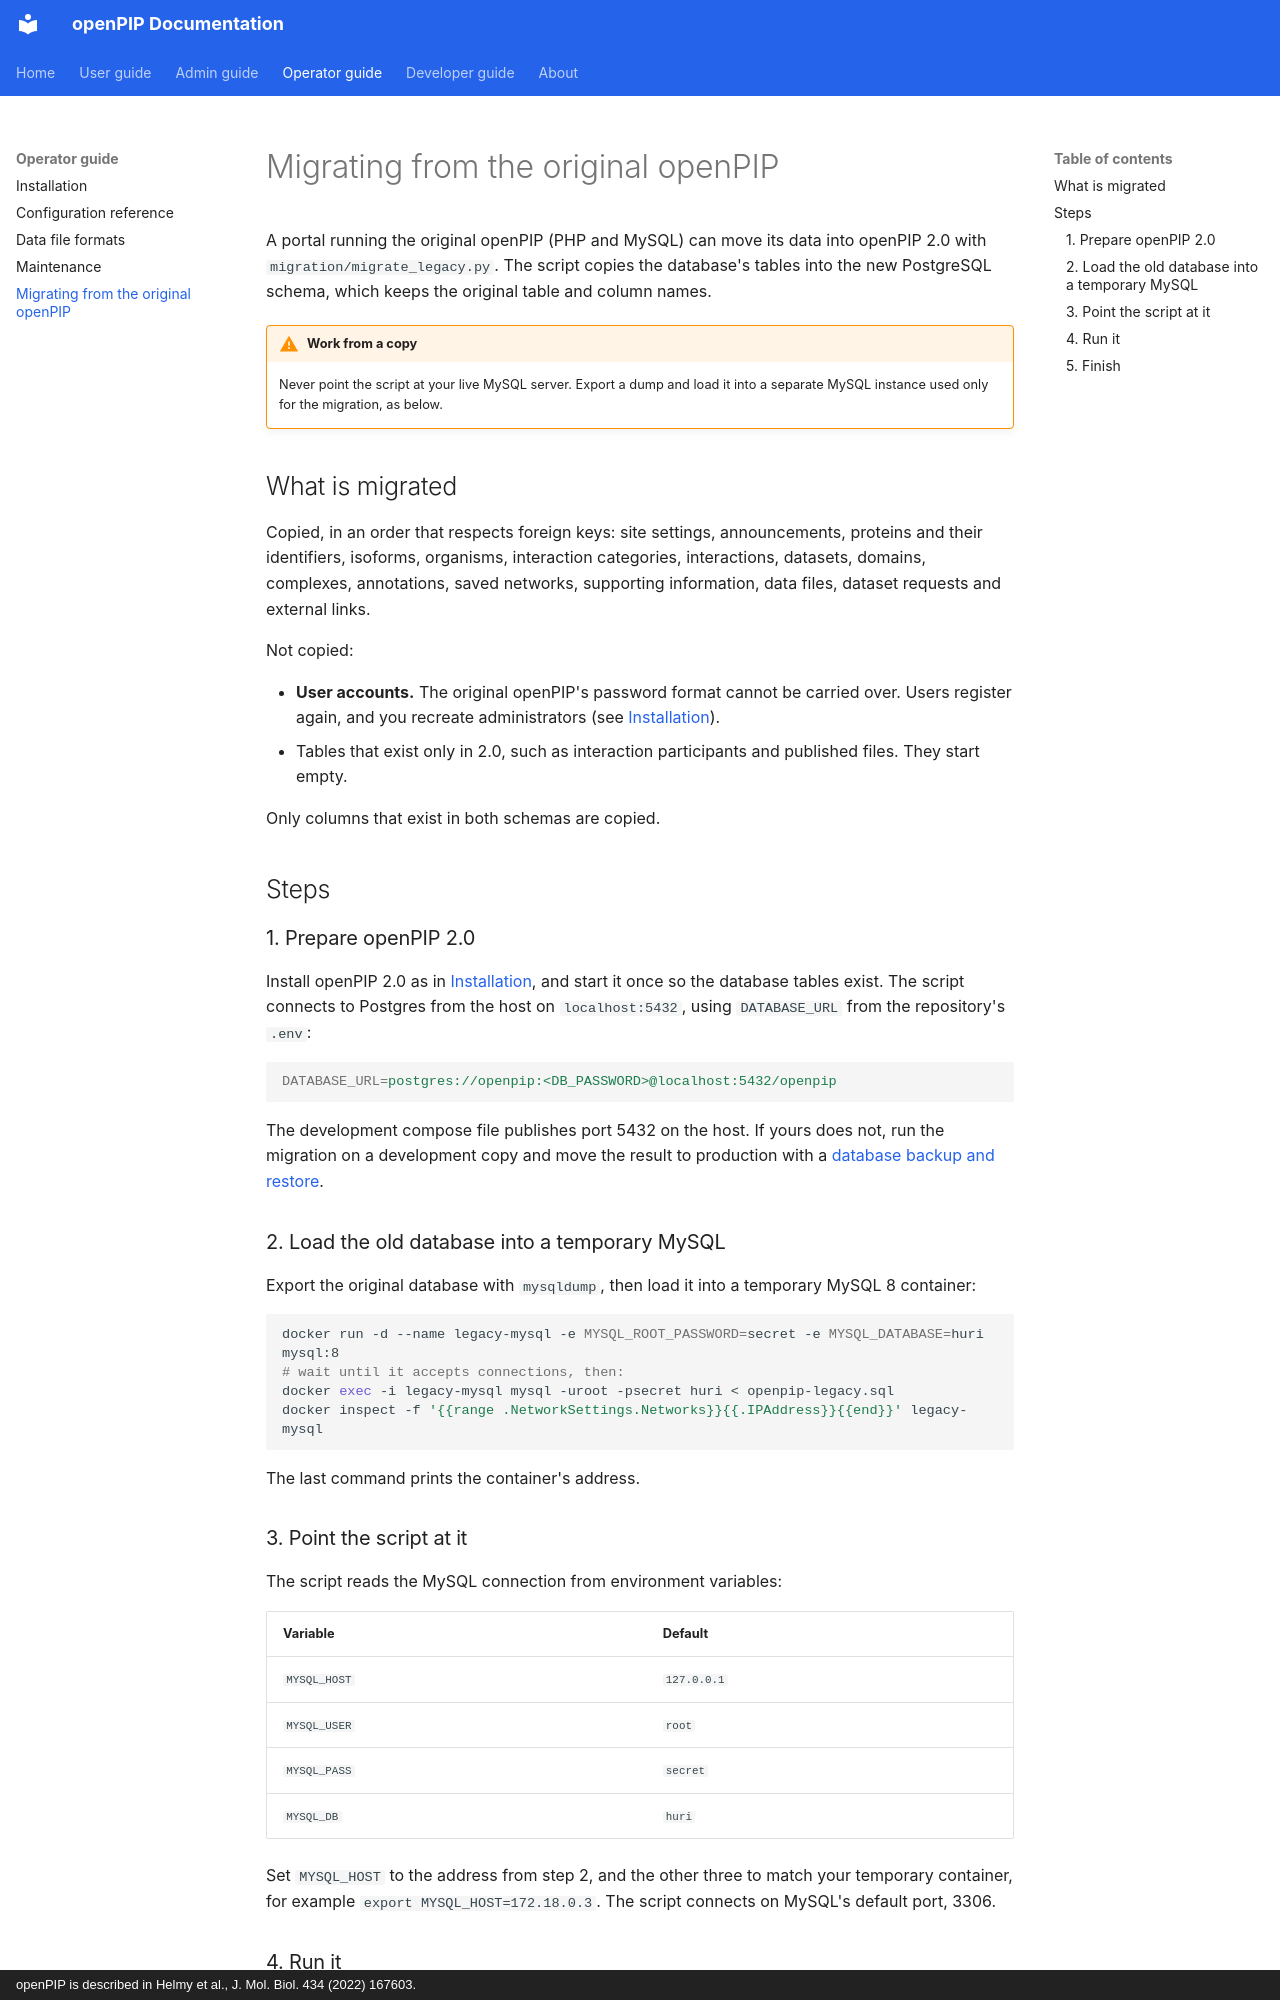

repository: Helmy-Lab/openpip-2.0 · page: operator-guide/migrating/index.html · generator: mkdocs · copyright: openPIP is described in Helmy et al., J. Mol. Biol. 434 (2022) 167603.

# Migrating from the original openPIP

A portal running the original openPIP (PHP and MySQL) can move its data into
openPIP 2.0 with `migration/migrate_legacy.py`. The script copies the
database's tables into the new PostgreSQL schema, which keeps the original
table and column names.

!!! warning "Work from a copy"
    Never point the script at your live MySQL server. Export a dump and load it
    into a separate MySQL instance used only for the migration, as below.

## What is migrated

Copied, in an order that respects foreign keys: site settings,
announcements, proteins and their identifiers, isoforms, organisms, interaction
categories, interactions, datasets, domains, complexes, annotations, saved
networks, supporting information, data files, dataset requests and external
links.

Not copied:

- **User accounts.** The original openPIP's password format cannot be carried
  over. Users register again, and you recreate administrators (see
  [Installation](installation.md#create-the-first-administrator)).
- Tables that exist only in 2.0, such as interaction participants and
  published files. They start empty.

Only columns that exist in both schemas are copied.

## Steps

### 1. Prepare openPIP 2.0

Install openPIP 2.0 as in [Installation](installation.md), and start it once
so the database tables exist. The script connects to Postgres from the host
on `localhost:5432`, using `DATABASE_URL` from the repository's `.env`:

```ini
DATABASE_URL=postgres://openpip:<DB_PASSWORD>@localhost:5432/openpip
```

The development compose file publishes port 5432 on the host. If yours does
not, run the migration on a development copy and move the result to
production with a [database backup and restore](maintenance.md#backups).

### 2. Load the old database into a temporary MySQL

Export the original database with `mysqldump`, then load it into a temporary
MySQL 8 container:

```bash
docker run -d --name legacy-mysql -e MYSQL_ROOT_PASSWORD=secret -e MYSQL_DATABASE=huri mysql:8
# wait until it accepts connections, then:
docker exec -i legacy-mysql mysql -uroot -psecret huri < openpip-legacy.sql
docker inspect -f '{{range .NetworkSettings.Networks}}{{.IPAddress}}{{end}}' legacy-mysql
```

The last command prints the container's address.

### 3. Point the script at it

The script reads the MySQL connection from environment variables:

| Variable | Default |
|---|---|
| `MYSQL_HOST` | `127.0.0.1` |
| `MYSQL_USER` | `root` |
| `MYSQL_PASS` | `secret` |
| `MYSQL_DB` | `huri` |

Set `MYSQL_HOST` to the address from step 2, and the other three to match your
temporary container, for example `export MYSQL_HOST=172.18.0.3`. The script
connects on MySQL's default port, 3306.
